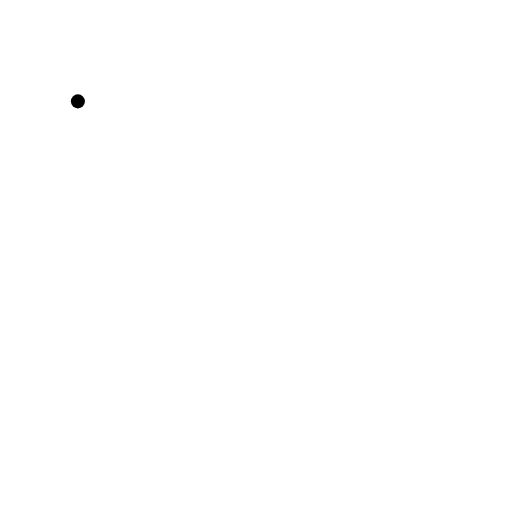
t = 0.00 s
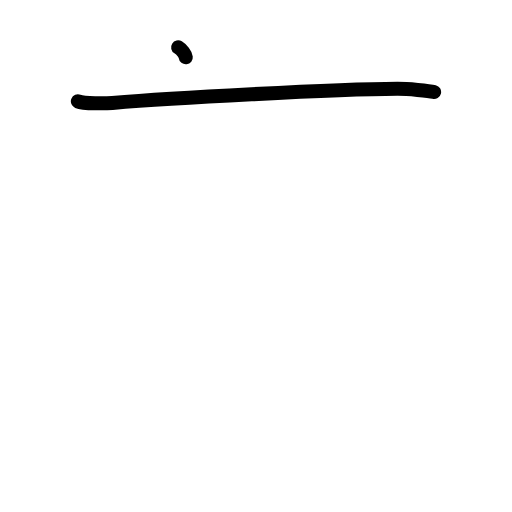
t = 1.38 s
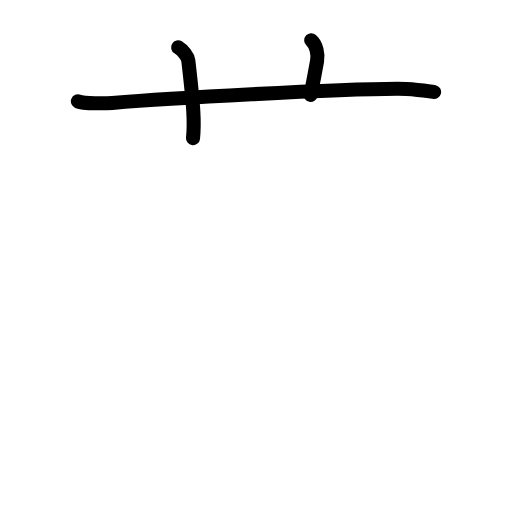
t = 2.75 s
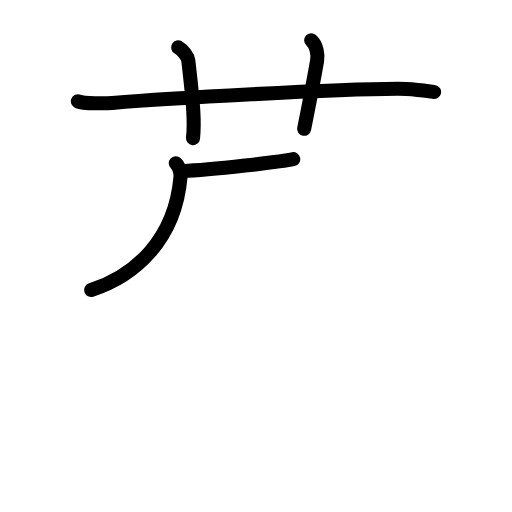
t = 4.20 s
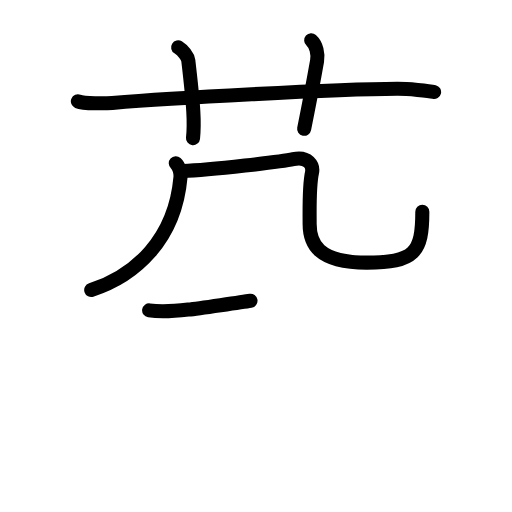
t = 5.38 s
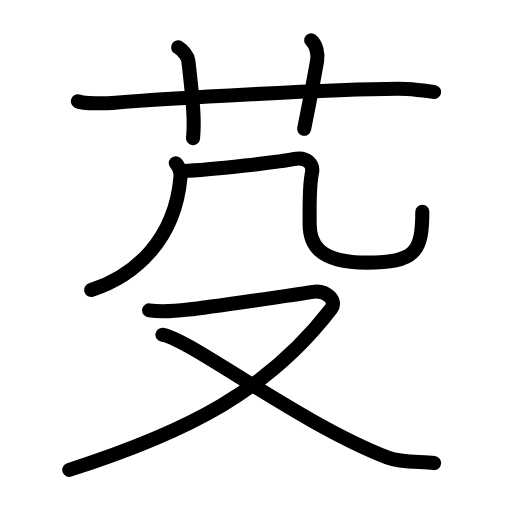
t = 7.00 s

The animated SVG that drew these frames (rendered in a browser with its animation timeline set to each time). Animation: 26 SMIL elements (animate=26); one cycle of 7.00 s.

<?xml version="1.0" encoding="UTF-8"?>
<!--
AniKanjiVG is licensed by CC-BY-SA Paul C. Sommerhoff (https://bitbucket.org/sommerhoff/anikanjivg).
AniKanjiVG uses KanjiVG which is licensed by CC-BY-SA Ulrich Apel (http://kanjivg.tagaini.net).
See also http://creativecommons.org/licenses/by-sa/3.0/
-->
<svg xmlns:kvg='http://kanjivg.tagaini.net' xmlns='http://www.w3.org/2000/svg' width='109' height='109' viewBox='0 0 109 109' style='fill:none;stroke:#000000;stroke-width:3;stroke-linecap:round;stroke-linejoin:round;' id="kvg:kanji_0829f"><g id="kvg:0829f" kvg:element="芟"><g id="kvg:0829f-g1" kvg:element="艹" kvg:variant="true" kvg:original="艸" kvg:position="top" kvg:radical="general"><path id="kvg:0829f-s1" kvg:type="㇐" d="M16.58,21.58c1.29,0.53,6.04,0.44,7.33,0.33c11.9-0.96,46.95-2.93,60.67-3c2.16-0.01,6.75,0.4,7.83,0.67"><animate attributeName="d" begin="0.0s" dur="0.3333333333333333s" from="M16.58,21.58C16.58,21.58,16.58,21.58,16.58,21.58" to="M16.58,21.58c1.29,0.53,6.04,0.44,7.33,0.33" />
<animate attributeName="d" begin="0.3333333333333333s" dur="0.3333333333333333s" from="M16.58,21.58c1.29,0.53,6.04,0.44,7.33,0.33c0,0,0,0,0,0,0" to="M16.58,21.58c1.29,0.53,6.04,0.44,7.33,0.33c11.9-0.96,46.95-2.93,60.67-3" />
<animate attributeName="d" begin="0.6666666666666666s" dur="0.3333333333333333s" from="M16.58,21.58c1.29,0.53,6.04,0.44,7.33,0.33c11.9-0.96,46.95-2.93,60.67-3c0,0,0,0,0,0,0" to="M16.58,21.58c1.29,0.53,6.04,0.44,7.33,0.33c11.9-0.96,46.95-2.93,60.67-3c2.16-0.01,6.75,0.4,7.83,0.67" />
</path>
<path id="kvg:0829f-s2" kvg:type="㇑a" d="M37.92,10.08c1.08,0.67,2.06,1.94,2.17,2.83c1.17,10,1.33,13.33,1,16.5"><animate attributeName="d" begin="1.0s" dur="0.5s" from="M37.92,10.08C37.92,10.08,37.92,10.08,37.92,10.08" to="M37.92,10.08c1.08,0.67,2.06,1.94,2.17,2.83" />
<animate attributeName="d" begin="1.5s" dur="0.5s" from="M37.92,10.08c1.08,0.67,2.06,1.94,2.17,2.83c0,0,0,0,0,0,0" to="M37.92,10.08c1.08,0.67,2.06,1.94,2.17,2.83c1.17,10,1.33,13.33,1,16.5" />
<animate attributeName="d" begin="0s" dur="1.0s" from="M-100,-100" to="M-100,-100" />
</path>
<path id="kvg:0829f-s3" kvg:type="㇑a" d="M66.25,8.58c1.12,1,1.51,2.92,1.25,4.42c-0.75,4.25-1.5,8.25-2.75,14.42"><animate attributeName="d" begin="2.0s" dur="0.5s" from="M66.25,8.58C66.25,8.58,66.25,8.58,66.25,8.58" to="M66.25,8.58c1.12,1,1.51,2.92,1.25,4.42" />
<animate attributeName="d" begin="2.5s" dur="0.5s" from="M66.25,8.58c1.12,1,1.51,2.92,1.25,4.42c0,0,0,0,0,0,0" to="M66.25,8.58c1.12,1,1.51,2.92,1.25,4.42c-0.75,4.25-1.5,8.25-2.75,14.42" />
<animate attributeName="d" begin="0s" dur="2.0s" from="M-100,-100" to="M-100,-100" />
</path>
</g>
<g id="kvg:0829f-g2" kvg:element="殳" kvg:position="bottom"><g id="kvg:0829f-g3" kvg:element="几" kvg:position="top"><g id="kvg:0829f-g4" kvg:element="丿"><path id="kvg:0829f-s4" kvg:type="㇒" d="M37.42,34.75c0.83,0.75,1.07,2.21,1,3c-1.17,13.25-9.67,21-19,24"><animate attributeName="d" begin="3.0s" dur="0.5s" from="M37.42,34.75C37.42,34.75,37.42,34.75,37.42,34.75" to="M37.42,34.75c0.83,0.75,1.07,2.21,1,3" />
<animate attributeName="d" begin="3.5s" dur="0.5s" from="M37.42,34.75c0.83,0.75,1.07,2.21,1,3c0,0,0,0,0,0,0" to="M37.42,34.75c0.83,0.75,1.07,2.21,1,3c-1.17,13.25-9.67,21-19,24" />
<animate attributeName="d" begin="0s" dur="3.0s" from="M-100,-100" to="M-100,-100" />
</path>
</g>
<path id="kvg:0829f-s5" kvg:type="㇈b" d="M38.92,36.42c6.08-0.17,21.37-2.08,23.51-2.54c3.18-0.68,4.31,1.37,3.99,2.87c-0.64,2.95-0.5,8.01-0.5,10.96c0,4.08,1.67,8.21,12.16,8.21c10.18,0,11.83-2.17,11.83-10.83"><animate attributeName="d" begin="4.0s" dur="0.2s" from="M38.92,36.42C38.92,36.42,38.92,36.42,38.92,36.42" to="M38.92,36.42c6.08-0.17,21.37-2.08,23.51-2.54" />
<animate attributeName="d" begin="4.2s" dur="0.2s" from="M38.92,36.42c6.08-0.17,21.37-2.08,23.51-2.54c0,0,0,0,0,0,0" to="M38.92,36.42c6.08-0.17,21.37-2.08,23.51-2.54c3.18-0.68,4.31,1.37,3.99,2.87" />
<animate attributeName="d" begin="4.4s" dur="0.2s" from="M38.92,36.42c6.08-0.17,21.37-2.08,23.51-2.54c3.18-0.68,4.31,1.37,3.99,2.87c0,0,0,0,0,0,0" to="M38.92,36.42c6.08-0.17,21.37-2.08,23.51-2.54c3.18-0.68,4.31,1.37,3.99,2.87c-0.64,2.95-0.5,8.01-0.5,10.96" />
<animate attributeName="d" begin="4.6s" dur="0.2s" from="M38.92,36.42c6.08-0.17,21.37-2.08,23.51-2.54c3.18-0.68,4.31,1.37,3.99,2.87c-0.64,2.95-0.5,8.01-0.5,10.96c0,0,0,0,0,0,0" to="M38.92,36.42c6.08-0.17,21.37-2.08,23.51-2.54c3.18-0.68,4.31,1.37,3.99,2.87c-0.64,2.95-0.5,8.01-0.5,10.96c0,4.08,1.67,8.21,12.16,8.21" />
<animate attributeName="d" begin="4.8s" dur="0.2s" from="M38.92,36.42c6.08-0.17,21.37-2.08,23.51-2.54c3.18-0.68,4.31,1.37,3.99,2.87c-0.64,2.95-0.5,8.01-0.5,10.96c0,4.08,1.67,8.21,12.16,8.21c0,0,0,0,0,0,0" to="M38.92,36.42c6.08-0.17,21.37-2.08,23.51-2.54c3.18-0.68,4.31,1.37,3.99,2.87c-0.64,2.95-0.5,8.01-0.5,10.96c0,4.08,1.67,8.21,12.16,8.21c10.18,0,11.83-2.17,11.83-10.83" />
<animate attributeName="d" begin="0s" dur="4.0s" from="M-100,-100" to="M-100,-100" />
</path>
</g>
<g id="kvg:0829f-g5" kvg:element="又" kvg:position="bottom"><path id="kvg:0829f-s6" kvg:type="㇇" d="M31.75,66.08c2.1,0.32,4.12,0.32,8.33-0.17c4.21-0.49,23.6-3.29,26.5-3.78c2.89-0.49,5.24,1.89,3.94,3.58C57.2,83.09,40.01,91.95,14.75,100.03"><animate attributeName="d" begin="5.0s" dur="0.25s" from="M31.75,66.08C31.75,66.08,31.75,66.08,31.75,66.08" to="M31.75,66.08c2.1,0.32,4.12,0.32,8.33-0.17" />
<animate attributeName="d" begin="5.25s" dur="0.25s" from="M31.75,66.08c2.1,0.32,4.12,0.32,8.33-0.17c0,0,0,0,0,0,0" to="M31.75,66.08c2.1,0.32,4.12,0.32,8.33-0.17c4.21-0.49,23.6-3.29,26.5-3.78" />
<animate attributeName="d" begin="5.5s" dur="0.25s" from="M31.75,66.08c2.1,0.32,4.12,0.32,8.33-0.17c4.21-0.49,23.6-3.29,26.5-3.78c0,0,0,0,0,0,0" to="M31.75,66.08c2.1,0.32,4.12,0.32,8.33-0.17c4.21-0.49,23.6-3.29,26.5-3.78c2.89-0.49,5.24,1.89,3.94,3.58" />
<animate attributeName="d" begin="5.75s" dur="0.25s" from="M31.75,66.08c2.1,0.32,4.12,0.32,8.33-0.17c4.21-0.49,23.6-3.29,26.5-3.78c2.89-0.49,5.24,1.89,3.94,3.58c0,0,0,0,0,0,0" to="M31.75,66.08c2.1,0.32,4.12,0.32,8.33-0.17c4.21-0.49,23.6-3.29,26.5-3.78c2.89-0.49,5.24,1.89,3.94,3.58C57.2,83.09,40.01,91.95,14.75,100.03" />
<animate attributeName="d" begin="0s" dur="5.0s" from="M-100,-100" to="M-100,-100" />
</path>
<path id="kvg:0829f-s7" kvg:type="㇏" d="M34.58,71.25c5.34,0.65,29.4,19.04,48,26.17c2.89,1.11,7.14,0.8,9.83,1.17"><animate attributeName="d" begin="6.0s" dur="0.5s" from="M34.58,71.25C34.58,71.25,34.58,71.25,34.58,71.25" to="M34.58,71.25c5.34,0.65,29.4,19.04,48,26.17" />
<animate attributeName="d" begin="6.5s" dur="0.5s" from="M34.58,71.25c5.34,0.65,29.4,19.04,48,26.17c0,0,0,0,0,0,0" to="M34.58,71.25c5.34,0.65,29.4,19.04,48,26.17c2.89,1.11,7.14,0.8,9.83,1.17" />
<animate attributeName="d" begin="0s" dur="6.0s" from="M-100,-100" to="M-100,-100" />
</path>
</g>
</g>
</g>
</svg>
